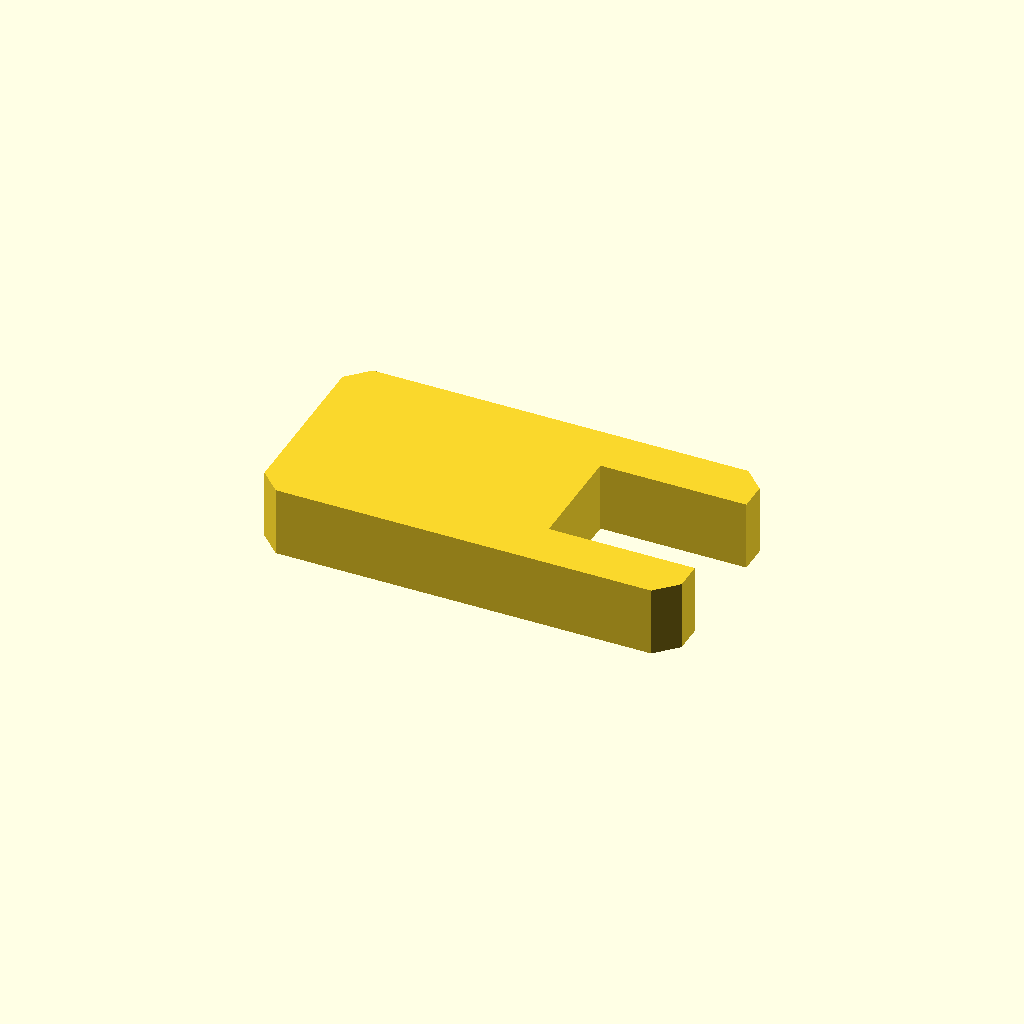
Cell 1: the model at its default parameters.
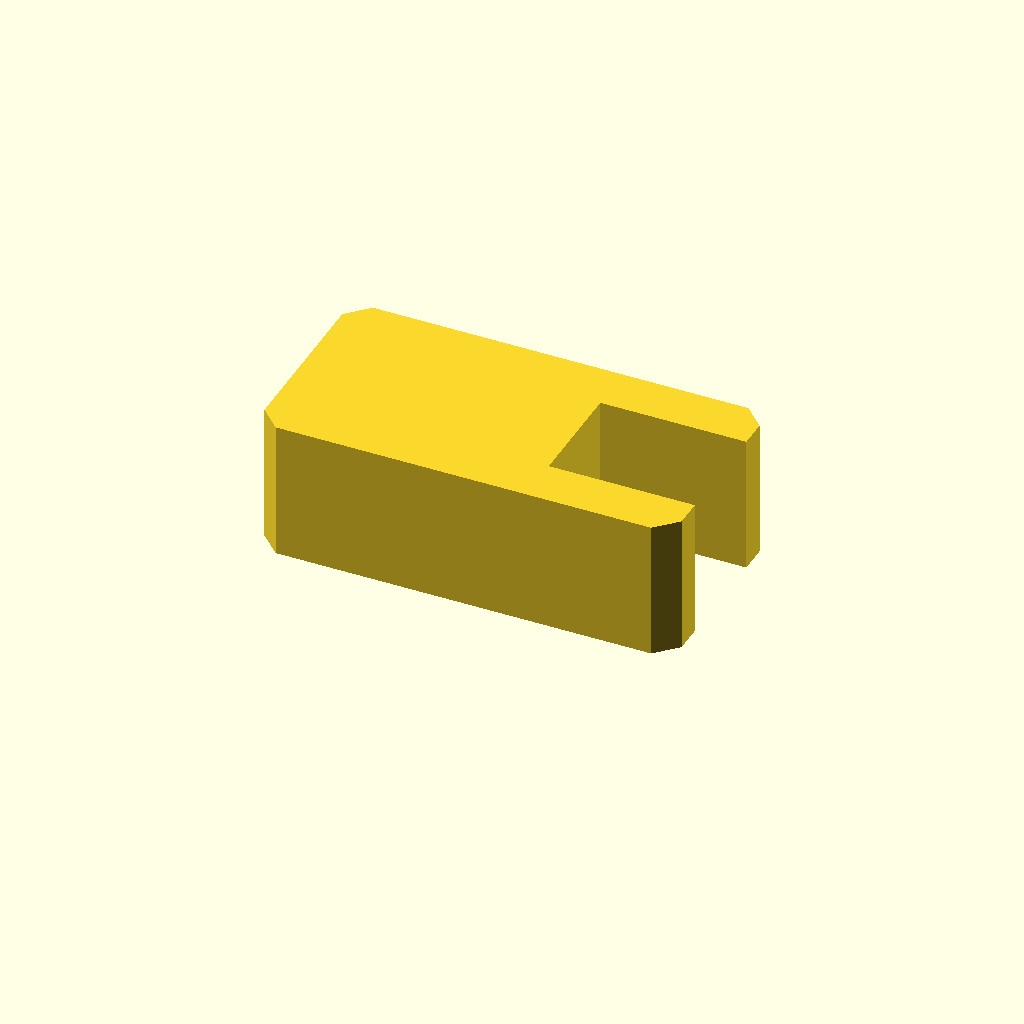
Cell 2 — profile_height set to 20, the other parameters unchanged.
One fixed orthographic camera (rotation 55°, 0°, 25°; colour scheme Cornfield) for every cell.
OpenSCAD source file optional_data/data/sketch1/formwashers/part_0064.scad:
$fn = 32;

// ----------------------------------------------------------------------
// C washer: 60 x 30 mm plate with an open slot
// ----------------------------------------------------------------------

// --- parameters (mm) ---
profile_height = 10;      // extrusion height
profile_points = 12;      // points of the closed outline

profile = [[3, 0], [57, 0], [60, 3], [60, 7.06], [39, 7.06], [39, 22.94], [60, 22.94], [60, 27], [57, 30], [3, 30], [0, 27], [0, 3]];  // single closed polygon, 12 points, counter clockwise

// --- the one profile operation ---
linear_extrude(height = profile_height) polygon(points = profile);
Parameter table extracted from the source (name, type, default, range or options):
profile_height: number, default 10
profile_points: number, default 12
